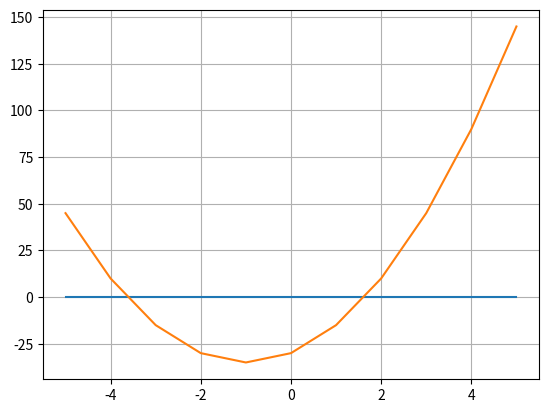

Generate this figure with matplotlib:
# f(x) = 5x^2+10x-30
# f(x) = -12x^4*sin(cos(x)) - 18x^3+5x^2 + 10x - 30
# 1. Определить корни

# 2. Найти интервалы, на которых функция возрастает

# 3. Найти интервалы, на которых функция убывает

# 4. Построить график

# 5. Вычислить вершину

# 6. Определить промежутки, на котором f > 0

# 7. Определить промежутки, на котором f < 0

from sympy import *
import matplotlib.pyplot as plt

print("2. Определить корни")
x = Symbol('x')
func = 5*x**2+10*x-30
y = solve(func)
# print(y)
x1 = round(float(y[0]), 2)
x2 = round(float(y[1]), 2)
print(x1, x2)

print("2. Найти интервалы, на которых функция возрастает")
fd = diff(func)
print(solve(0 < fd))

print("3. Найти интервалы, на которых функция убывает")
print(solve(fd < 0))

print("4. Построить график")
list_y = []
for i in range(-5, 6):
    x = i
    y = 5*x**2+10*x-30
    list_y.append(y)
print(list_y)
plt.plot(range(-5, 6), [0, 0, 0, 0, 0, 0, 0, 0, 0, 0, 0])
plt.plot(range(-5, 6), list_y)
plt.grid()
plt.show()

print("5. Вычислить вершину")
corni = solve(fd)
top = corni[0]
x = top
y = 5*x**2+10*x-30
print(top, y)

print("6. Определить промежутки, на котором f > 0")
print(solve(0 < func))

print("7. Определить промежутки, на котором f < 0")
print(solve(func < 0))
